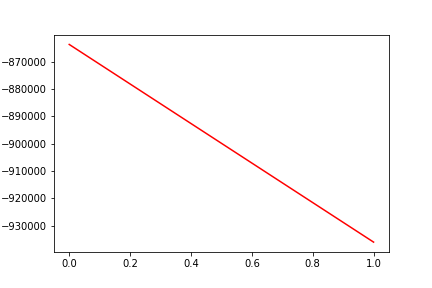

The data file committed next to this chart (first rows):
, date, assets
0, 0, -863745
1, 20190130, -935984
